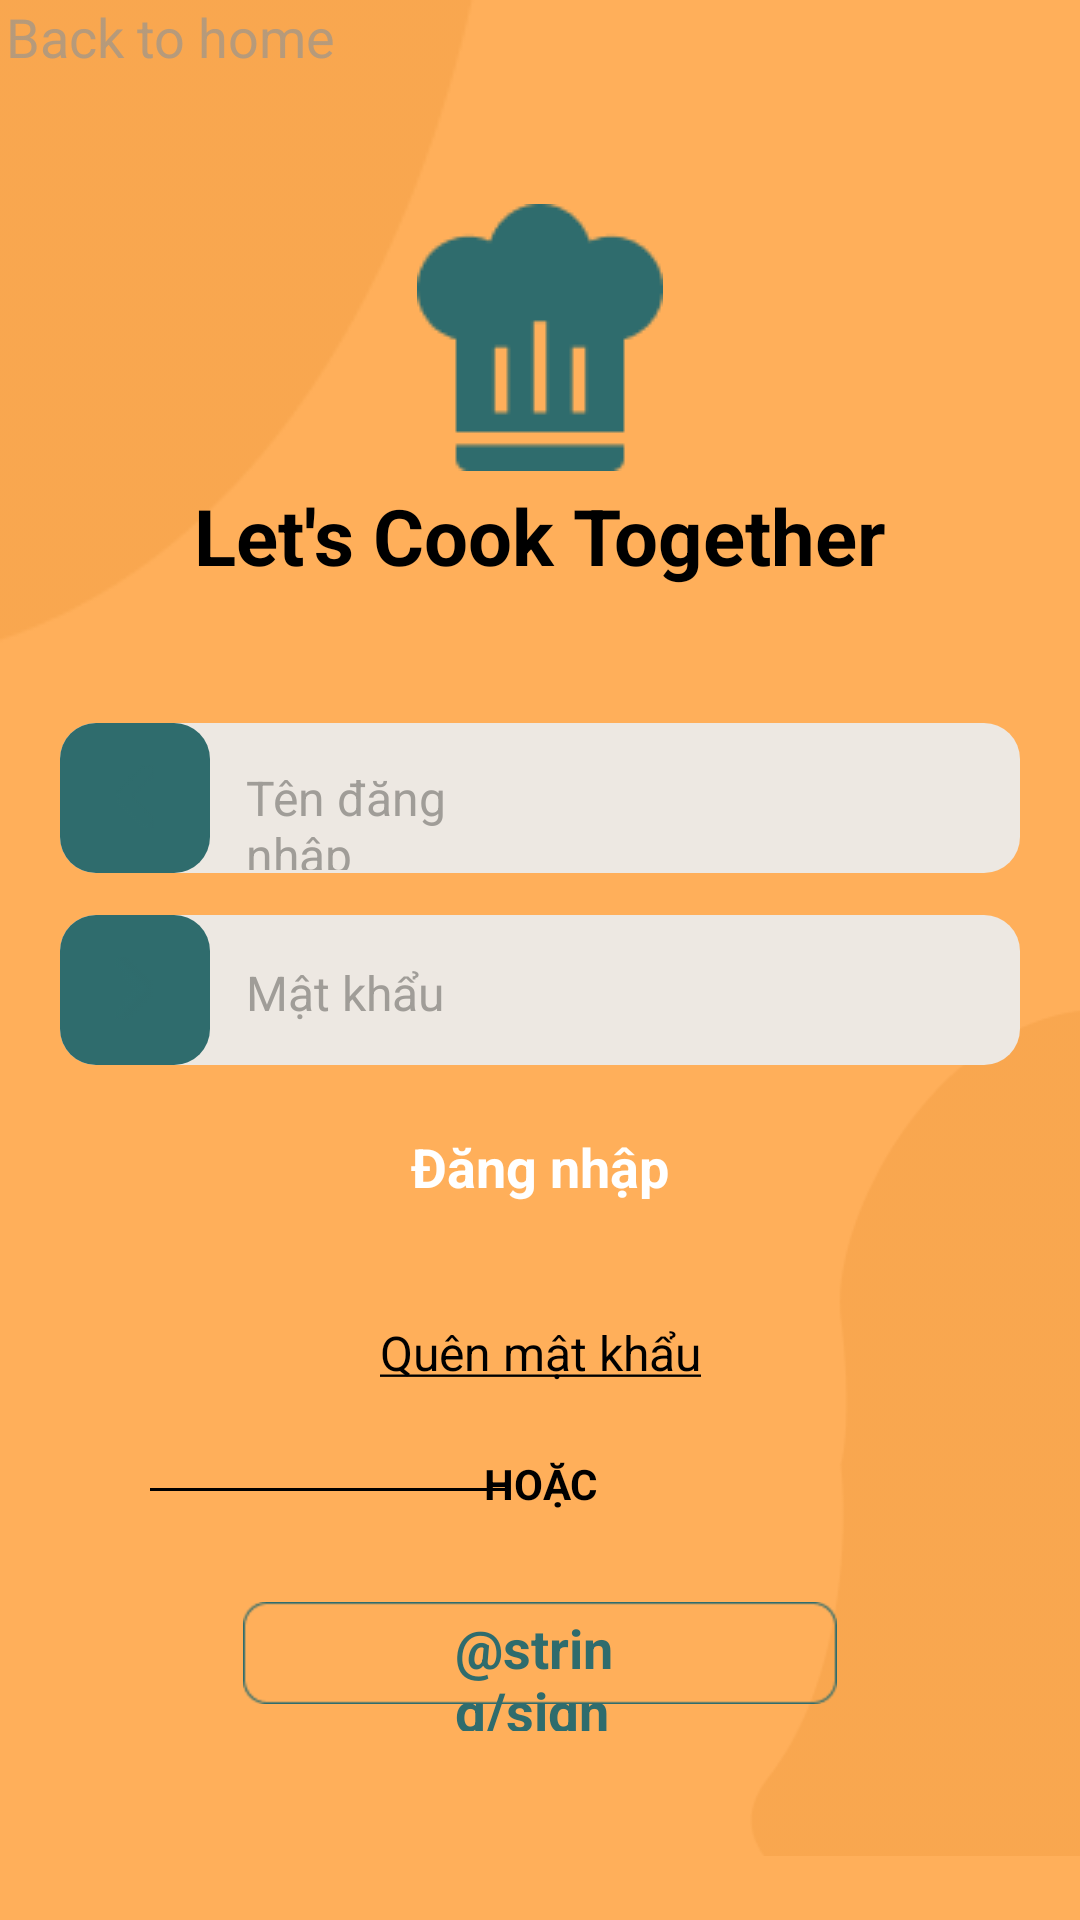

Write the Android layout XML for this screen, with the resource values it uses.
<!-- AndroidManifest.xml: application theme Theme.Test -->
<!-- res/layout/android_small___1.xml -->
<RelativeLayout xmlns:android="http://schemas.android.com/apk/res/android"
	android:layout_width="match_parent"
	android:layout_height="match_parent">

	<View
		android:id="@+id/_bg__android_small___1"
		android:layout_width="match_parent"
		android:layout_height="match_parent"
		android:background="@drawable/_bg__android_small___1_shape" />

	<TextView
		android:layout_width="wrap_content"
		android:layout_height="wrap_content"
		android:layout_marginLeft="2dp"
		android:text="Back to home"
		android:textColor="@color/username_color"
		android:textSize="18sp" />


	<ImageView
		android:id="@+id/vector_2"
		android:layout_width="wrap_content"
		android:layout_height="wrap_content"
		android:contentDescription="vector_2"
		android:src="@drawable/vector_2" />


	<ImageView
		android:id="@+id/vector_1"
		android:layout_width="307.81dp"
		android:layout_height="483.5dp"
		android:layout_marginStart="250dp"
		android:layout_marginTop="315dp"
		android:contentDescription="vector_1"
		android:src="@drawable/vector_1" />


	<RelativeLayout
		android:id="@+id/sign_up"
		android:layout_width="match_parent"
		android:layout_height="wrap_content"
		android:layout_marginTop="526dp"
		android:gravity="center">

		<ImageView
			android:id="@+id/rectangle_7"
			android:layout_width="198dp"
			android:layout_height="50dp"
			android:contentDescription="rectangle_7"
			android:src="@drawable/rectangle_7" />

		<TextView
			android:id="@+id/sign_up_ek1"
			android:layout_width="60dp"
			android:layout_height="40dp"
			android:layout_marginLeft="70.5dp"
			android:layout_marginTop="11dp"
			android:text="@string/sign_up_ek1_string"
			android:textColor="@color/sign_up_ek1_color"
			android:textSize="18sp"
			android:textStyle="bold" />

	</RelativeLayout>


	<RelativeLayout
		android:id="@+id/or"
		android:layout_width="match_parent"
		android:layout_height="wrap_content"
		android:layout_marginTop="440dp"
		>

		<View
			android:id="@+id/line_2"
			android:layout_width="120dp"
			android:layout_height="1dp"
			android:layout_marginStart="240dp"
			android:layout_marginTop="56dp"
			android:background="@drawable/line_2_shape" />

		<TextView
			android:id="@+id/or_ek1"
			android:layout_width="match_parent"
			android:layout_height="wrap_content"
			android:layout_marginTop="45dp"
			android:text="@string/or_ek1_string"
			android:textColor="@color/line_2_color"
			android:textSize="14sp"
			android:textStyle="bold"
			android:gravity="center"/>

		<View
			android:id="@+id/line_1"
			android:layout_width="120dp"
			android:layout_height="1dp"
			android:layout_marginStart="50dp"
			android:layout_marginTop="56dp"
			android:background="@drawable/line_1_shape" />

		<TextView
			android:id="@+id/forgot_password_"
			android:layout_width="match_parent"
			android:layout_height="wrap_content"
			android:text="@string/forgot_password__string"
			android:textColor="@color/line_2_color"
			android:textSize="16sp"
			android:gravity="center"/>

	</RelativeLayout>


	<RelativeLayout
		android:id="@+id/login"
		android:layout_width="match_parent"
		android:layout_height="wrap_content"
		android:layout_marginTop="369dp"
		android:gravity="center">

		<ImageView
			android:id="@+id/rectangle_6"
			android:layout_width="match_parent"
			android:layout_height="50dp"
			android:contentDescription="rectangle_6"
			android:src="@drawable/rectangle_6" />

		<TextView
			android:id="@+id/log_in"
			android:layout_width="match_parent"
			android:layout_height="40dp"
			android:text="@string/log_in_string"
			android:textColor="@color/log_in_color"
			android:textSize="18sp"
			android:textStyle="bold"
			android:gravity="center"/>

	</RelativeLayout>


	<RelativeLayout
		android:id="@+id/username_and_password"
		android:layout_width="match_parent"
		android:layout_height="wrap_content"
		android:layout_marginTop="241dp"
		android:gravity="center"
		>

		<View
			android:id="@+id/rectangle_1"
			android:layout_width="320dp"
			android:layout_height="50dp"
			android:background="@drawable/rectangle_1_shape" />

		<TextView
			android:id="@+id/username"
			android:layout_width="104dp"
			android:layout_height="35dp"
			android:layout_marginLeft="62dp"
			android:layout_marginTop="14dp"
			android:text="@string/username_string"
			android:textColor="@color/username_color"
			android:textSize="16sp" />

		<ImageView
			android:id="@+id/rectangle_2"
			android:layout_width="320dp"
			android:layout_height="50dp"
			android:layout_marginTop="64dp"
			android:contentDescription="rectangle_2"
			android:src="@drawable/rectangle_1_shape" />

		<TextView
			android:id="@+id/password"
			android:layout_width="98dp"
			android:layout_height="35dp"
			android:layout_marginLeft="62dp"
			android:layout_marginTop="79dp"
			android:text="@string/password_string"
			android:textColor="@color/username_color"
			android:textSize="16sp" />

		<View
			android:id="@+id/rectangle_4"
			android:layout_width="50dp"
			android:layout_height="50dp"
			android:layout_marginTop="64dp"
			android:background="@drawable/rectangle_4_shape" />

		<View
			android:id="@+id/rectangle_3"
			android:layout_width="50dp"
			android:layout_height="50dp"
			android:background="@drawable/rectangle_3_shape" />


		<RelativeLayout
			android:id="@+id/passwordicon"
			android:layout_width="wrap_content"
			android:layout_height="wrap_content"
			android:layout_marginStart="13dp"
			android:layout_marginTop="77dp">

			<ImageView
				android:id="@+id/vector"
				android:layout_width="18dp"
				android:layout_height="21dp"
				android:layout_marginStart="3dp"
				android:layout_marginTop="1dp"
				android:contentDescription="vector"
				android:src="@drawable/vector" />

		</RelativeLayout>


		<RelativeLayout
			android:id="@+id/usericon"
			android:layout_width="wrap_content"
			android:layout_height="wrap_content"
			android:layout_marginStart="13dp"
			android:layout_marginTop="13dp">

			<ImageView
				android:id="@+id/vector_ek1"
				android:layout_width="16dp"
				android:layout_height="21dp"
				android:layout_marginStart="4dp"
				android:layout_marginTop="1dp"
				android:contentDescription="vector_ek1"
				android:src="@drawable/vector_ek1" />

		</RelativeLayout>

	</RelativeLayout>


	<RelativeLayout
		android:id="@+id/____icon__chef_hat_"
		android:layout_width="match_parent"
		android:layout_height="wrap_content"
		android:layout_marginTop="68dp"
		>

		<TextView
			android:id="@+id/login_ek1"
			android:layout_width="match_parent"
			android:layout_height="wrap_content"
			android:layout_marginTop="93dp"
			android:text="Let's Cook Together"
			android:textColor="@color/line_2_color"
			android:textSize="26sp"
			android:textStyle="bold"
			android:gravity="center"/>

		<RelativeLayout
			android:id="@+id/____icon__chef_hat__ek1"
			android:layout_width="match_parent"
			android:layout_height="wrap_content"
			android:gravity="center">

			<ImageView
				android:id="@+id/vector_ek2"
				android:layout_width="match_parent"
				android:layout_height="wrap_content"
				android:contentDescription="vector_ek2"
				android:src="@drawable/vector_ek2"
				/>

		</RelativeLayout>

	</RelativeLayout>

</RelativeLayout>
<!-- resources referenced by this layout -->
<resources>
  <color name="line_2_color">#000000</color>
  <color name="log_in_color">#FFFFFF</color>
  <color name="sign_up_ek1_color">#2F6C6D</color>
  <color name="username_color">#A09D98</color>
  <!-- drawable _bg__android_small___1_shape (drawable-nodpi) -->
  <?xml version="1.0" encoding="utf-8"?>
  <shape xmlns:android="http://schemas.android.com/apk/res/android"
  	android:shape="rectangle" >
  	<solid android:color="@color/_bg__android_small___1_color" />
  </shape>
  <!-- drawable line_1_shape (drawable-nodpi) -->
  <?xml version="1.0" encoding="utf-8"?>
  <shape xmlns:android="http://schemas.android.com/apk/res/android"
  	android:shape="rectangle" >
  	<solid android:color="@color/line_2_color" />
  </shape>
  <!-- drawable rectangle_1_shape (drawable-nodpi) -->
  <?xml version="1.0" encoding="utf-8"?>
  <shape xmlns:android="http://schemas.android.com/apk/res/android"
  	android:shape="rectangle" >
  	<corners android:radius="12dp" />
  	<solid android:color="@color/rectangle_1_color" />
  </shape>
  <!-- drawable rectangle_3_shape (drawable-nodpi) -->
  <?xml version="1.0" encoding="utf-8"?>
  <shape xmlns:android="http://schemas.android.com/apk/res/android"
  	android:shape="rectangle" >
  	<corners android:radius="12dp" />
  	<solid android:color="@color/sign_up_ek1_color" />
  </shape>
  <!-- drawable rectangle_4_shape (drawable-nodpi) -->
  <?xml version="1.0" encoding="utf-8"?>
  <shape xmlns:android="http://schemas.android.com/apk/res/android"
  	android:shape="rectangle" >
  	<corners android:radius="12dp" />
  	<solid android:color="@color/sign_up_ek1_color" />
  </shape>
  <!-- drawable rectangle_7: png bitmap (drawable, 915 bytes) -->
  <!-- drawable vector: png bitmap (drawable, 269 bytes) -->
  <!-- drawable vector_1: png bitmap (drawable, 3574 bytes) -->
  <!-- drawable vector_2: png bitmap (drawable, 2146 bytes) -->
  <!-- drawable vector_ek1: png bitmap (drawable, 300 bytes) -->
  <!-- drawable vector_ek2: png bitmap (drawable, 1325 bytes) -->
  <string name="forgot_password__string"><u>Quên mật khẩu</u></string>
  <string name="log_in_string">Đăng nhập</string>
  <string name="or_ek1_string">HOẶC</string>
  <string name="password_string">Mật khẩu</string>
  <string name="username_string">Tên đăng nhập</string>
  <style name="Theme.Test" parent="Theme.MaterialComponents.Light.NoActionBar">
          
          <item name="colorPrimary">@color/purple_500</item>
          <item name="colorPrimaryVariant">@color/purple_700</item>
          <item name="colorOnPrimary">@color/white</item>
          
          <item name="colorSecondary">@color/teal_200</item>
          <item name="colorSecondaryVariant">@color/teal_700</item>
          <item name="colorOnSecondary">@color/black</item>
          
          <item name="android:statusBarColor">?attr/colorPrimaryVariant</item>
          
      </style>
  <color name="_bg__android_small___1_color">#FFAF5A</color>
  <color name="rectangle_1_color">#EDE8E2</color>
  <color name="purple_500">#FF6200EE</color>
  <color name="purple_700">#FF3700B3</color>
  <color name="white">#FFFFFFFF</color>
  <color name="teal_200">#FF03DAC5</color>
  <color name="teal_700">#FF018786</color>
  <color name="black">#FF000000</color>
</resources>
